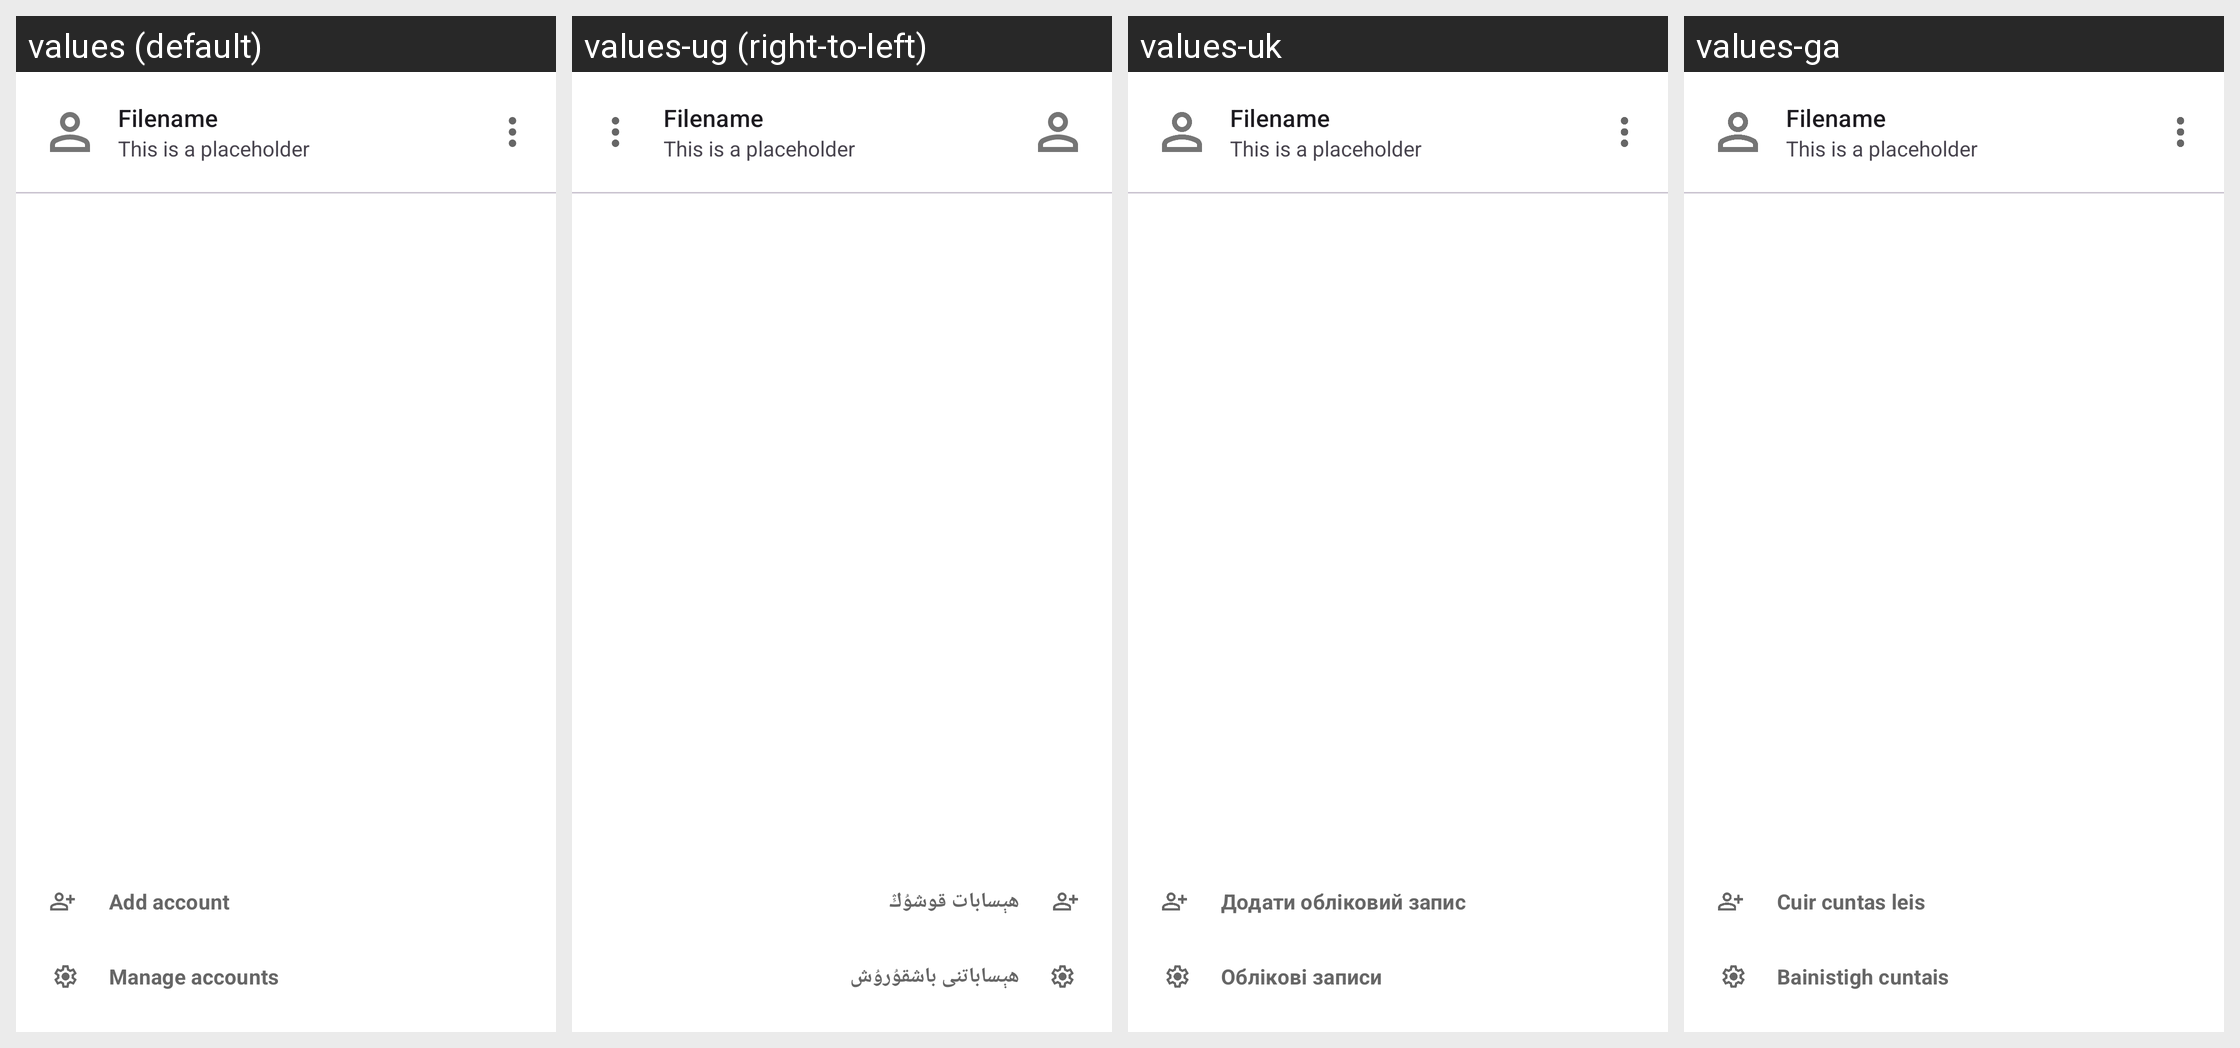

Translations of the strings shown on this Android screen, per locale in the grid:
Android screen res/layout/dialog_choose_account.xml rendered under 4 locales, left to right: values (default), values-ug (right-to-left), values-uk, values-ga. Device: Nexus 5 (rendered at 1080×1920; each locale shown at half size, 540×960, under a caption strip naming it); theme Theme.Fraylon.Toolbar.
Other locales in the repository, not shown: values-ar, values-ast, values-bg-rBG, values-br, values-ca, values-cs-rCZ, values-da, values-de, values-el, values-eo, values-es, values-es-rAR, values-es-rCO, values-es-rEC, values-es-rMX, values-et-rEE, values-eu, values-fa, values-fi-rFI, values-fr, values-gd, values-gl, values-hr, values-hu-rHU, values-in, values-is, values-it, values-iw, values-ja-rJP, values-ka, values-kab, values-ko, values-lo, values-lt-rLT, values-lv, values-mk, values-nb-rNO, values-nl, values-pl, values-pt-rBR, values-pt-rPT, values-ro, values-ru, values-sc, values-sk-rSK, values-sl, values-sq, values-sr, values-sv, values-sw, values-th-rTH, values-tk, values-tr, values-vi, values-zh-rCN, values-zh-rHK, values-zh-rTW.
Strings drawn on this screen, with the default value and each locale's value (text and hints the layout hard-codes, and strings that could not be matched under every locale, appear in the picture but are not listed):

prefs_add_account
  values: Add account
  values-ug: ھېسابات قوشۇڭ
  values-uk: Додати обліковий запис
  values-ga: Cuir cuntas leis

prefs_manage_accounts
  values: Manage accounts
  values-ug: ھېساباتنى باشقۇرۇش
  values-uk: Облікові записи
  values-ga: Bainistigh cuntais

placeholder_filename
  values: Filename
  values-ug: Filename  [not translated; the default value is used]
  values-uk: Filename  [not translated; the default value is used]
  values-ga: Filename  [not translated; the default value is used]

placeholder_sentence
  values: This is a placeholder
  values-ug: This is a placeholder  [not translated; the default value is used]
  values-uk: This is a placeholder  [not translated; the default value is used]
  values-ga: This is a placeholder  [not translated; the default value is used]
